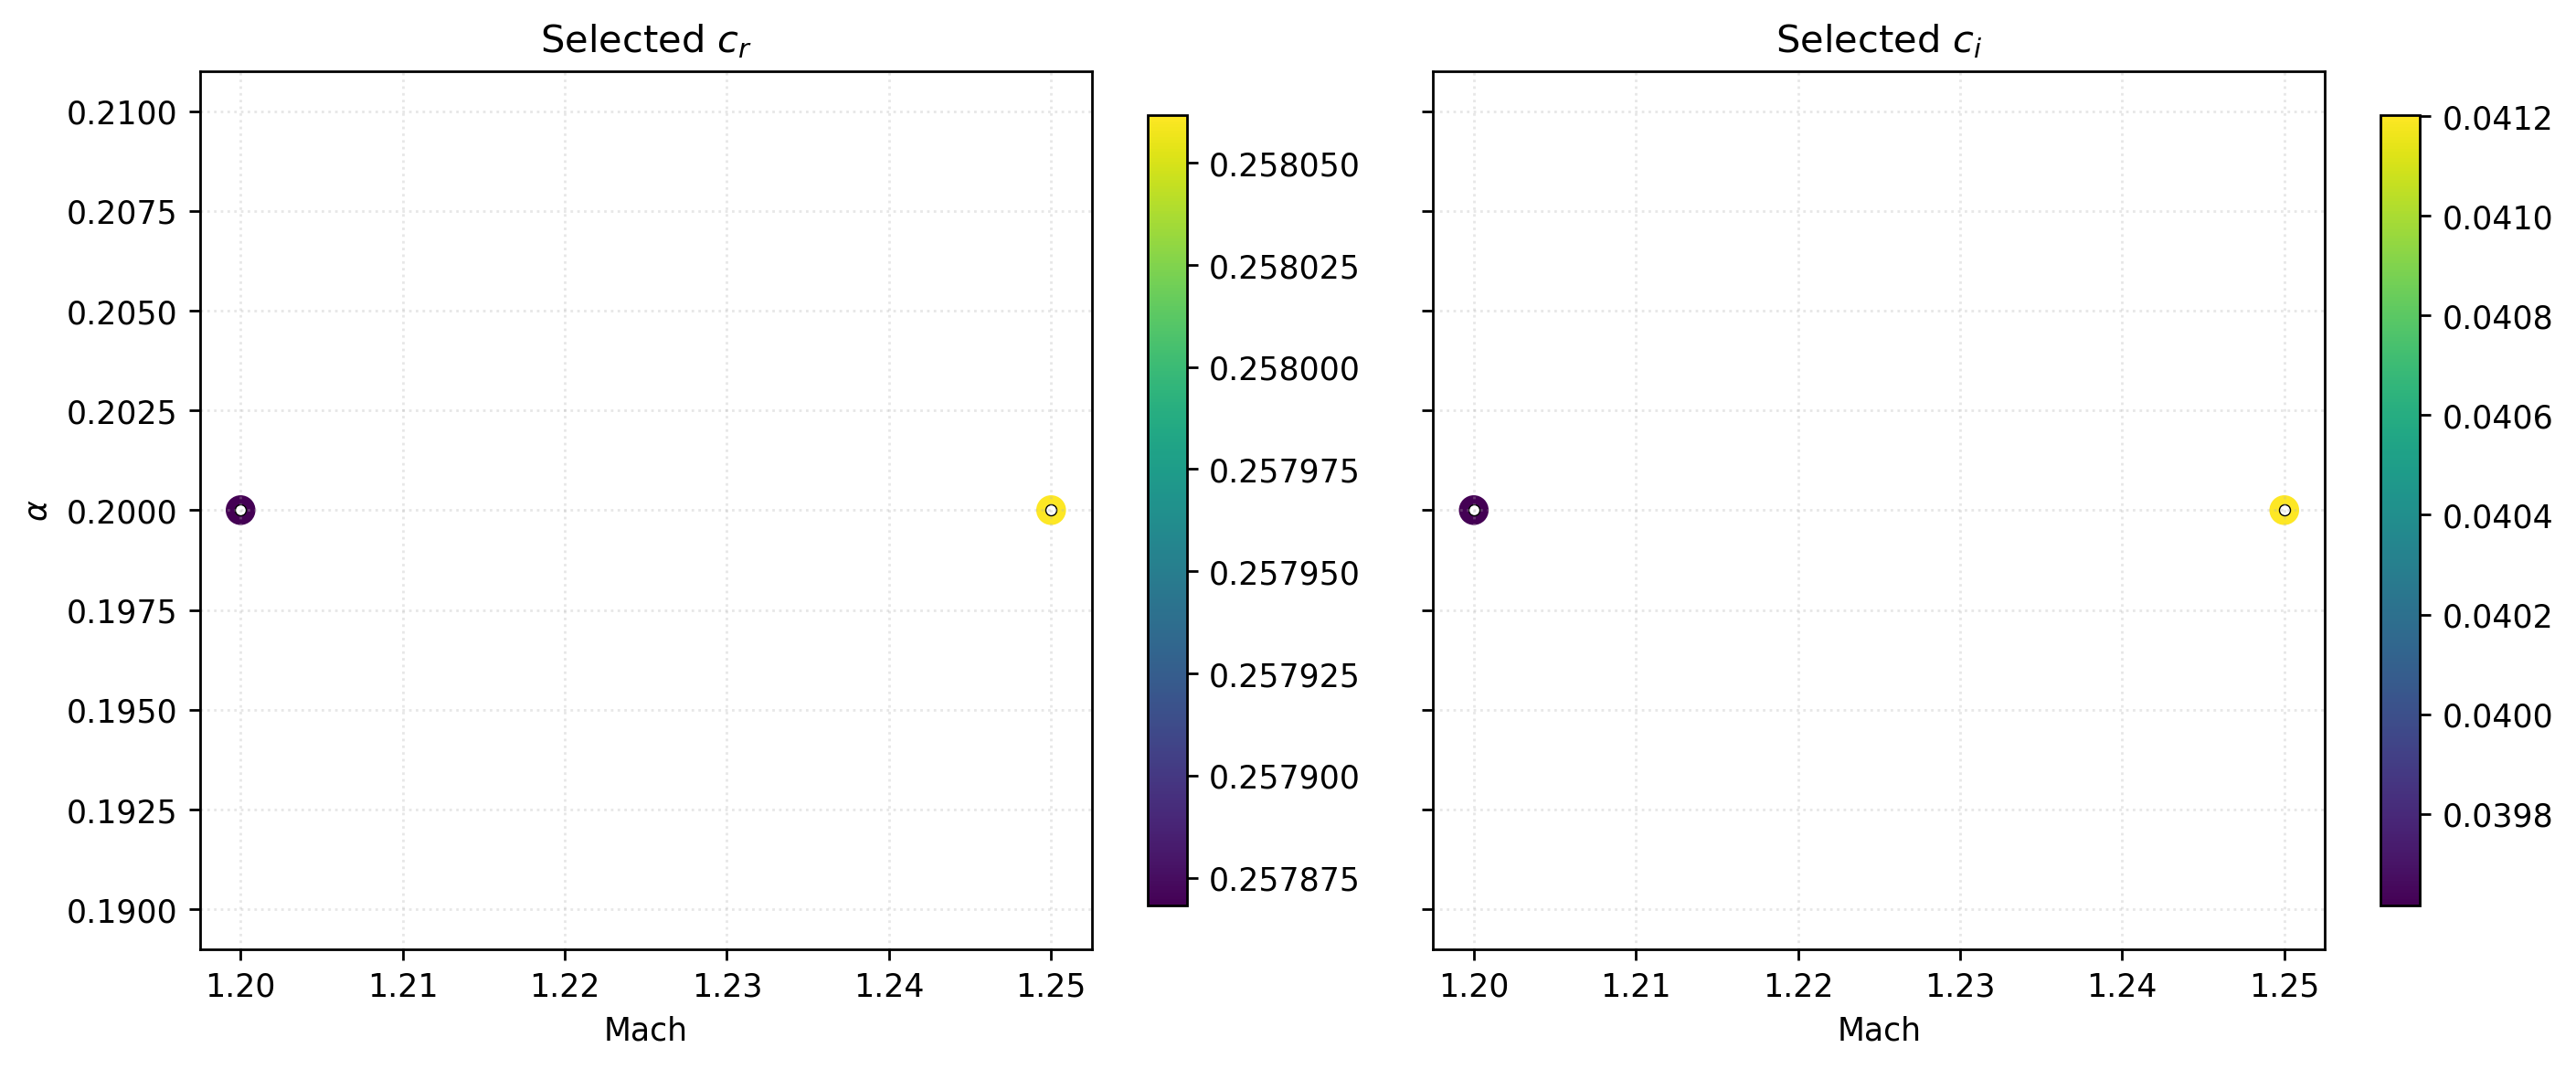

Source data for this figure (header and first rows):
alpha, Mach, N, gep_cr, gep_ci, gep_omega_i, blumen_cr, blumen_ci, err_cr_blumen, err_ci_blumen, shooting_cr, shooting_ci, shooting_omega_i, shooting_spectral_success, distance_to_shooting, success, selection_source, peak_y, centroid_y, spread_y, phase_span
0.2, 1.2, 121, 0.2579, 0.03962, 0.007923, 0.237, 0.06222, 0.02089, 0.02261, 0.2399, 0.06349, 0.0127, True, 0.05103, True, gep_blumen_guided, -7.105, -1.131, 2.599, 0.5218
0.2, 1.25, 121, 0.2581, 0.0412, 0.00824, 0.2339, 0.05451, 0.02417, 0.01331, 0.268, 0.05534, 0.01107, True, 0.02999, True, gep_blumen_guided, -7.105, -1.638, 2.707, 1.05
